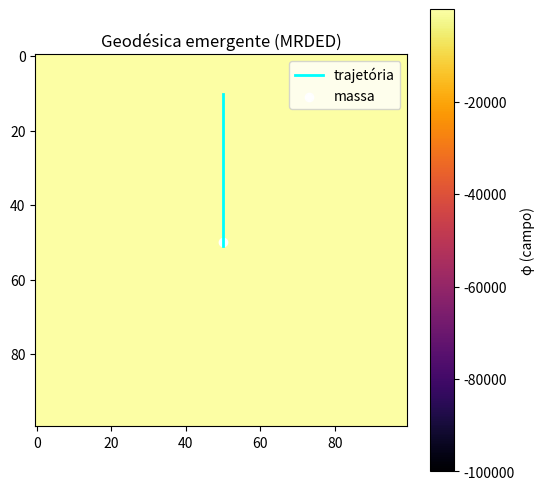

Reproduce this figure in Python.
import numpy as np
import matplotlib.pyplot as plt

# =========================
# 1. GRID
# =========================

N = 100
phi = np.zeros((N, N))

# =========================
# 2. MASSA CENTRAL (campo φ)
# =========================

cx, cy = N//2, N//2

for i in range(N):
    for j in range(N):
        r = np.sqrt((i-cx)**2 + (j-cy)**2) + 1e-5
        phi[i,j] = -1.0 / r   # campo gravitacional simples

# =========================
# 3. PARTÍCULA
# =========================

x, y = 10, N//2   # posição inicial

traj_x = []
traj_y = []

# =========================
# 4. MOVIMENTO (regra MRDED)
# =========================

for step in range(300):

    traj_x.append(x)
    traj_y.append(y)

    # vizinhos (cima, baixo, esquerda, direita)
    neighbors = [
        (x+1,y),(x-1,y),(x,y+1),(x,y-1)
    ]

    best = None
    best_cost = 1e9

    for nx, ny in neighbors:

        if 0 <= nx < N and 0 <= ny < N:

            # custo = diferença de φ (≈ ω)
            cost = phi[nx, ny]

            if cost < best_cost:
                best_cost = cost
                best = (nx, ny)

    if best is None:
        break

    x, y = best

# =========================
# 5. PLOT
# =========================

plt.figure(figsize=(6,6))

plt.imshow(phi, cmap='inferno')
plt.colorbar(label="φ (campo)")

plt.plot(traj_y, traj_x, 'cyan', linewidth=2, label="trajetória")

plt.scatter([cy],[cx], color='white', label="massa")

plt.legend()
plt.title("Geodésica emergente (MRDED)")
plt.show()
